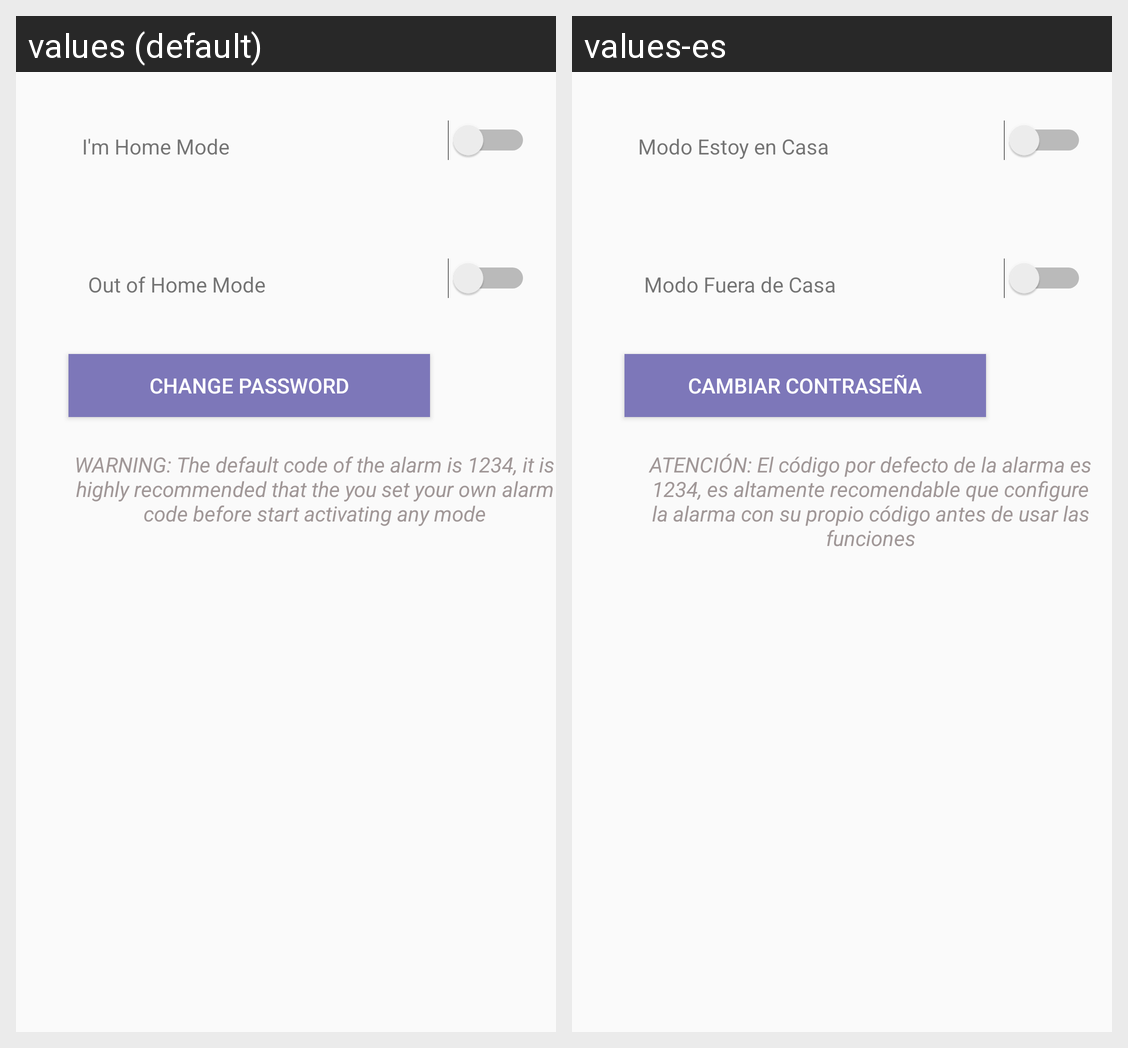

Strings drawn on this Android screen and how each of the app's shown locales translates them:
Android screen res/layout/fragment_alarm.xml rendered under 2 locales, left to right: values (default), values-es. Device: Nexus 5 (rendered at 1080×1920; each locale shown at half size, 540×960, under a caption strip naming it); theme AppTheme.
Strings drawn on this screen, with the default value and each locale's value (text and hints the layout hard-codes, and strings that could not be matched under every locale, appear in the picture but are not listed):

home_mode
  values: I'm Home Mode
  values-es: Modo Estoy en Casa

out_home_mode
  values: Out of Home Mode
  values-es: Modo Fuera de Casa

change_password
  values: Change Password
  values-es: Cambiar Contraseña

alarm_code_warning
  values: WARNING: The default code of the alarm is 1234, it is highly recommended that the you set your own alarm code before start activating any mode
  values-es: ATENCIÓN: El código por defecto de la alarma es 1234, es altamente recomendable que configure la alarma con su propio código antes de usar las funciones
